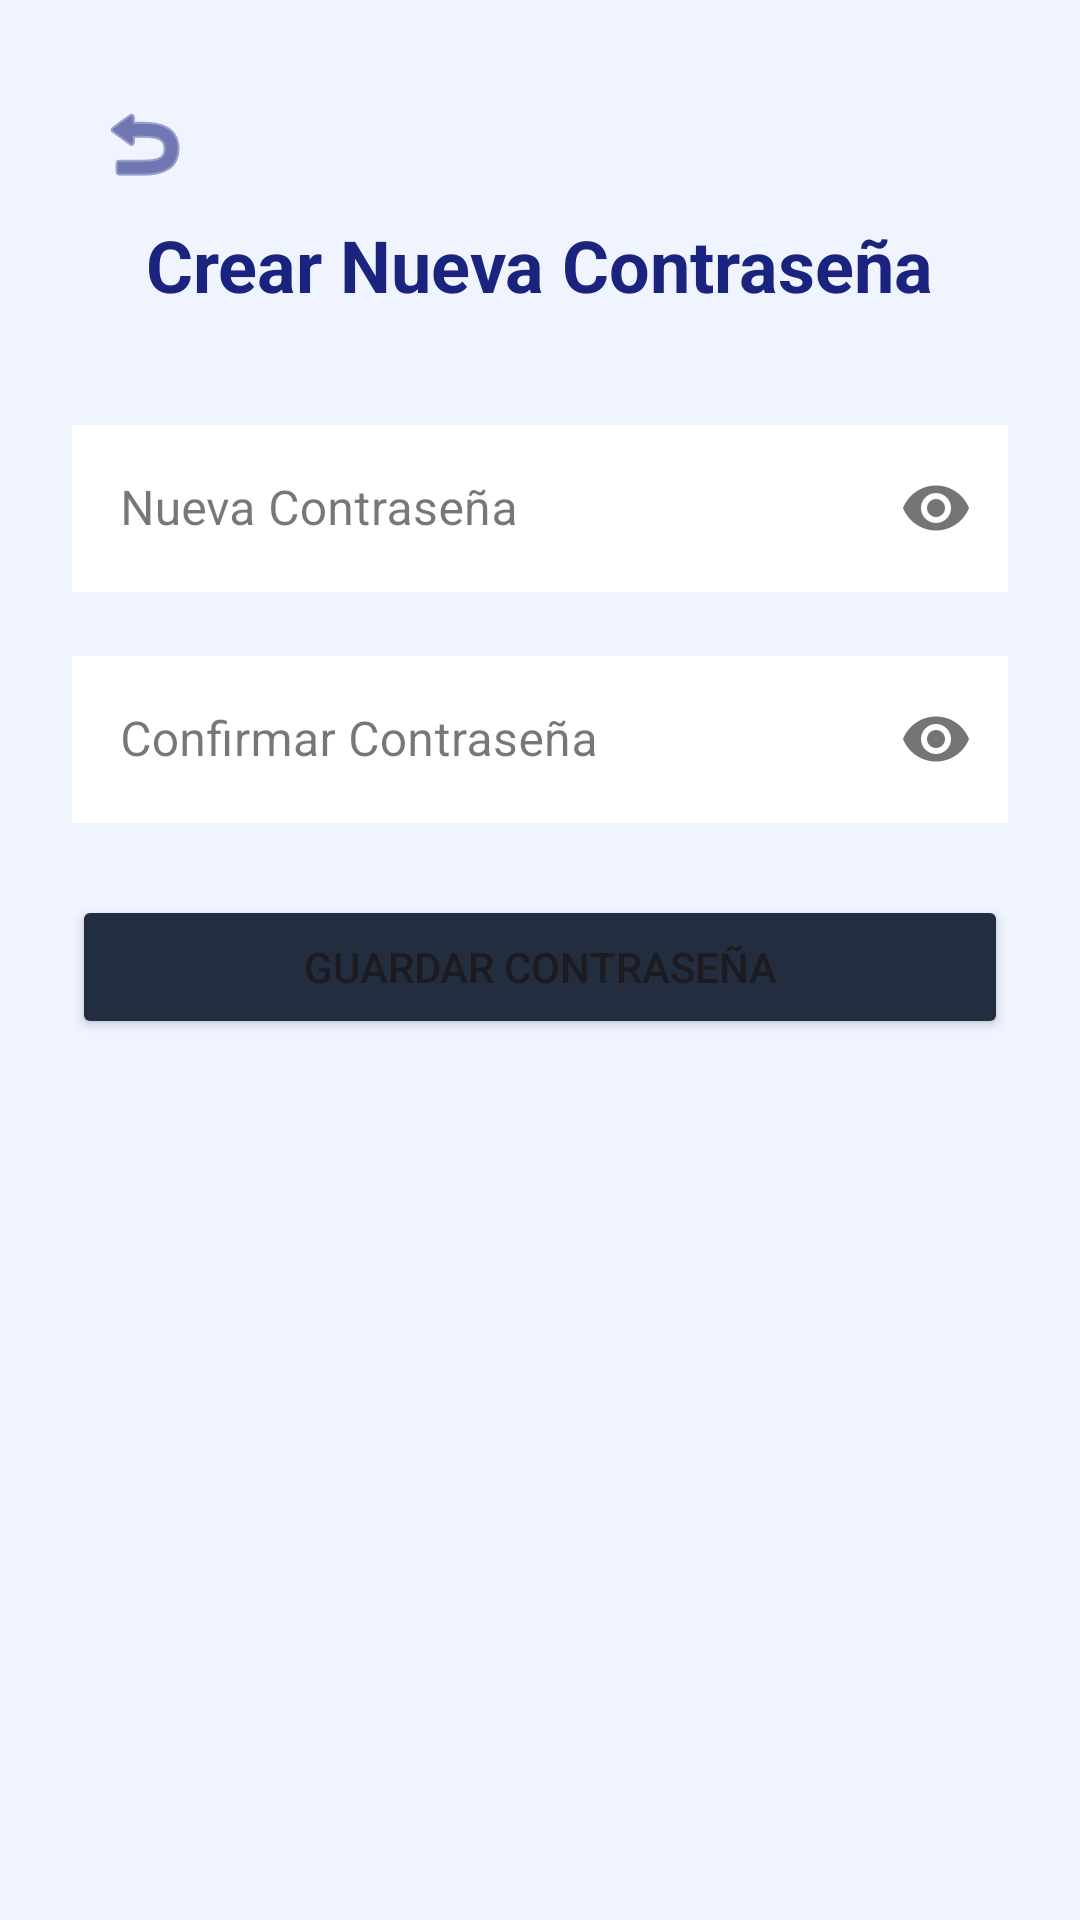

Reconstruct the res/layout file that produces this screen, plus the resources it refers to.
<!-- AndroidManifest.xml: application theme Theme.MyAppEva -->
<!-- res/layout/activity_creacontra.xml -->
<?xml version="1.0" encoding="utf-8"?>
<androidx.constraintlayout.widget.ConstraintLayout xmlns:android="http://schemas.android.com/apk/res/android"
    xmlns:app="http://schemas.android.com/apk/res-auto"
    xmlns:tools="http://schemas.android.com/tools"
    android:id="@+id/main"
    android:layout_width="match_parent"
    android:layout_height="match_parent"
    android:background="@color/blue_splash"
    tools:context=".Creacontra">

    <ScrollView
        android:layout_width="match_parent"
        android:layout_height="match_parent">

        <LinearLayout
            android:layout_width="match_parent"
            android:layout_height="wrap_content"
            android:orientation="vertical"
            android:padding="24dp"
            android:gravity="center_horizontal">

            <ImageButton
                android:id="@+id/btnVolverCrea"
                android:layout_width="wrap_content"
                android:layout_height="wrap_content"
                android:src="@android:drawable/ic_menu_revert"
                android:background="?attr/selectableItemBackgroundBorderless"
                android:layout_gravity="start"
                android:padding="8dp"
                android:contentDescription="Volver"
                app:tint="@color/text_silver"/>

            <TextView
                android:layout_width="wrap_content"
                android:layout_height="wrap_content"
                android:text="Crear Nueva Contraseña"
                android:textSize="24sp"
                android:textStyle="bold"
                android:layout_marginBottom="32dp"
                android:textColor="@color/text_silver"/>

            <com.google.android.material.textfield.TextInputLayout
                android:layout_width="match_parent"
                android:layout_height="wrap_content"
                android:hint="Nueva Contraseña"
                app:passwordToggleEnabled="true"
                app:boxStrokeColor="@color/black"
                app:boxStrokeWidth="2dp"
                style="@style/Widget.MaterialComponents.TextInputLayout.OutlinedBox">

                <com.google.android.material.textfield.TextInputEditText
                    android:id="@+id/etNuevaContra"
                    android:layout_width="match_parent"
                    android:layout_height="wrap_content"
                    android:inputType="textPassword"
                    android:textColor="@color/black"
                    android:background="@color/white"/>
            </com.google.android.material.textfield.TextInputLayout>

            <com.google.android.material.textfield.TextInputLayout
                android:layout_width="match_parent"
                android:layout_height="wrap_content"
                android:hint="Confirmar Contraseña"
                android:layout_marginTop="16dp"
                app:passwordToggleEnabled="true"
                app:boxStrokeColor="@color/black"
                app:boxStrokeWidth="2dp"
                style="@style/Widget.MaterialComponents.TextInputLayout.OutlinedBox">

                <com.google.android.material.textfield.TextInputEditText
                    android:id="@+id/etConfirmarContra"
                    android:layout_width="match_parent"
                    android:layout_height="wrap_content"
                    android:inputType="textPassword"
                    android:textColor="@color/black"
                    android:background="@color/white"/>
            </com.google.android.material.textfield.TextInputLayout>

            <Button
                android:id="@+id/btnGuardarContra"
                android:layout_width="match_parent"
                android:layout_height="wrap_content"
                android:text="Guardar Contraseña"
                android:backgroundTint="@color/primary_navy"
                android:layout_marginTop="24dp"
                android:layout_marginBottom="24dp"/>

        </LinearLayout>
    </ScrollView>

</androidx.constraintlayout.widget.ConstraintLayout>
<!-- resources referenced by this layout -->
<resources>
  <color name="black">#FF000000</color>
  <color name="blue_splash">#F0F4FF</color>
  <color name="primary_navy">#222E40</color>
  <color name="text_silver">#1A237E</color>
  <color name="white">#FFFFFFFF</color>
  <style name="Theme.MyAppEva" parent="Base.Theme.MyAppEva" />
  <style name="Base.Theme.MyAppEva" parent="Theme.Material3.DayNight.NoActionBar">
          
          
      </style>
</resources>
